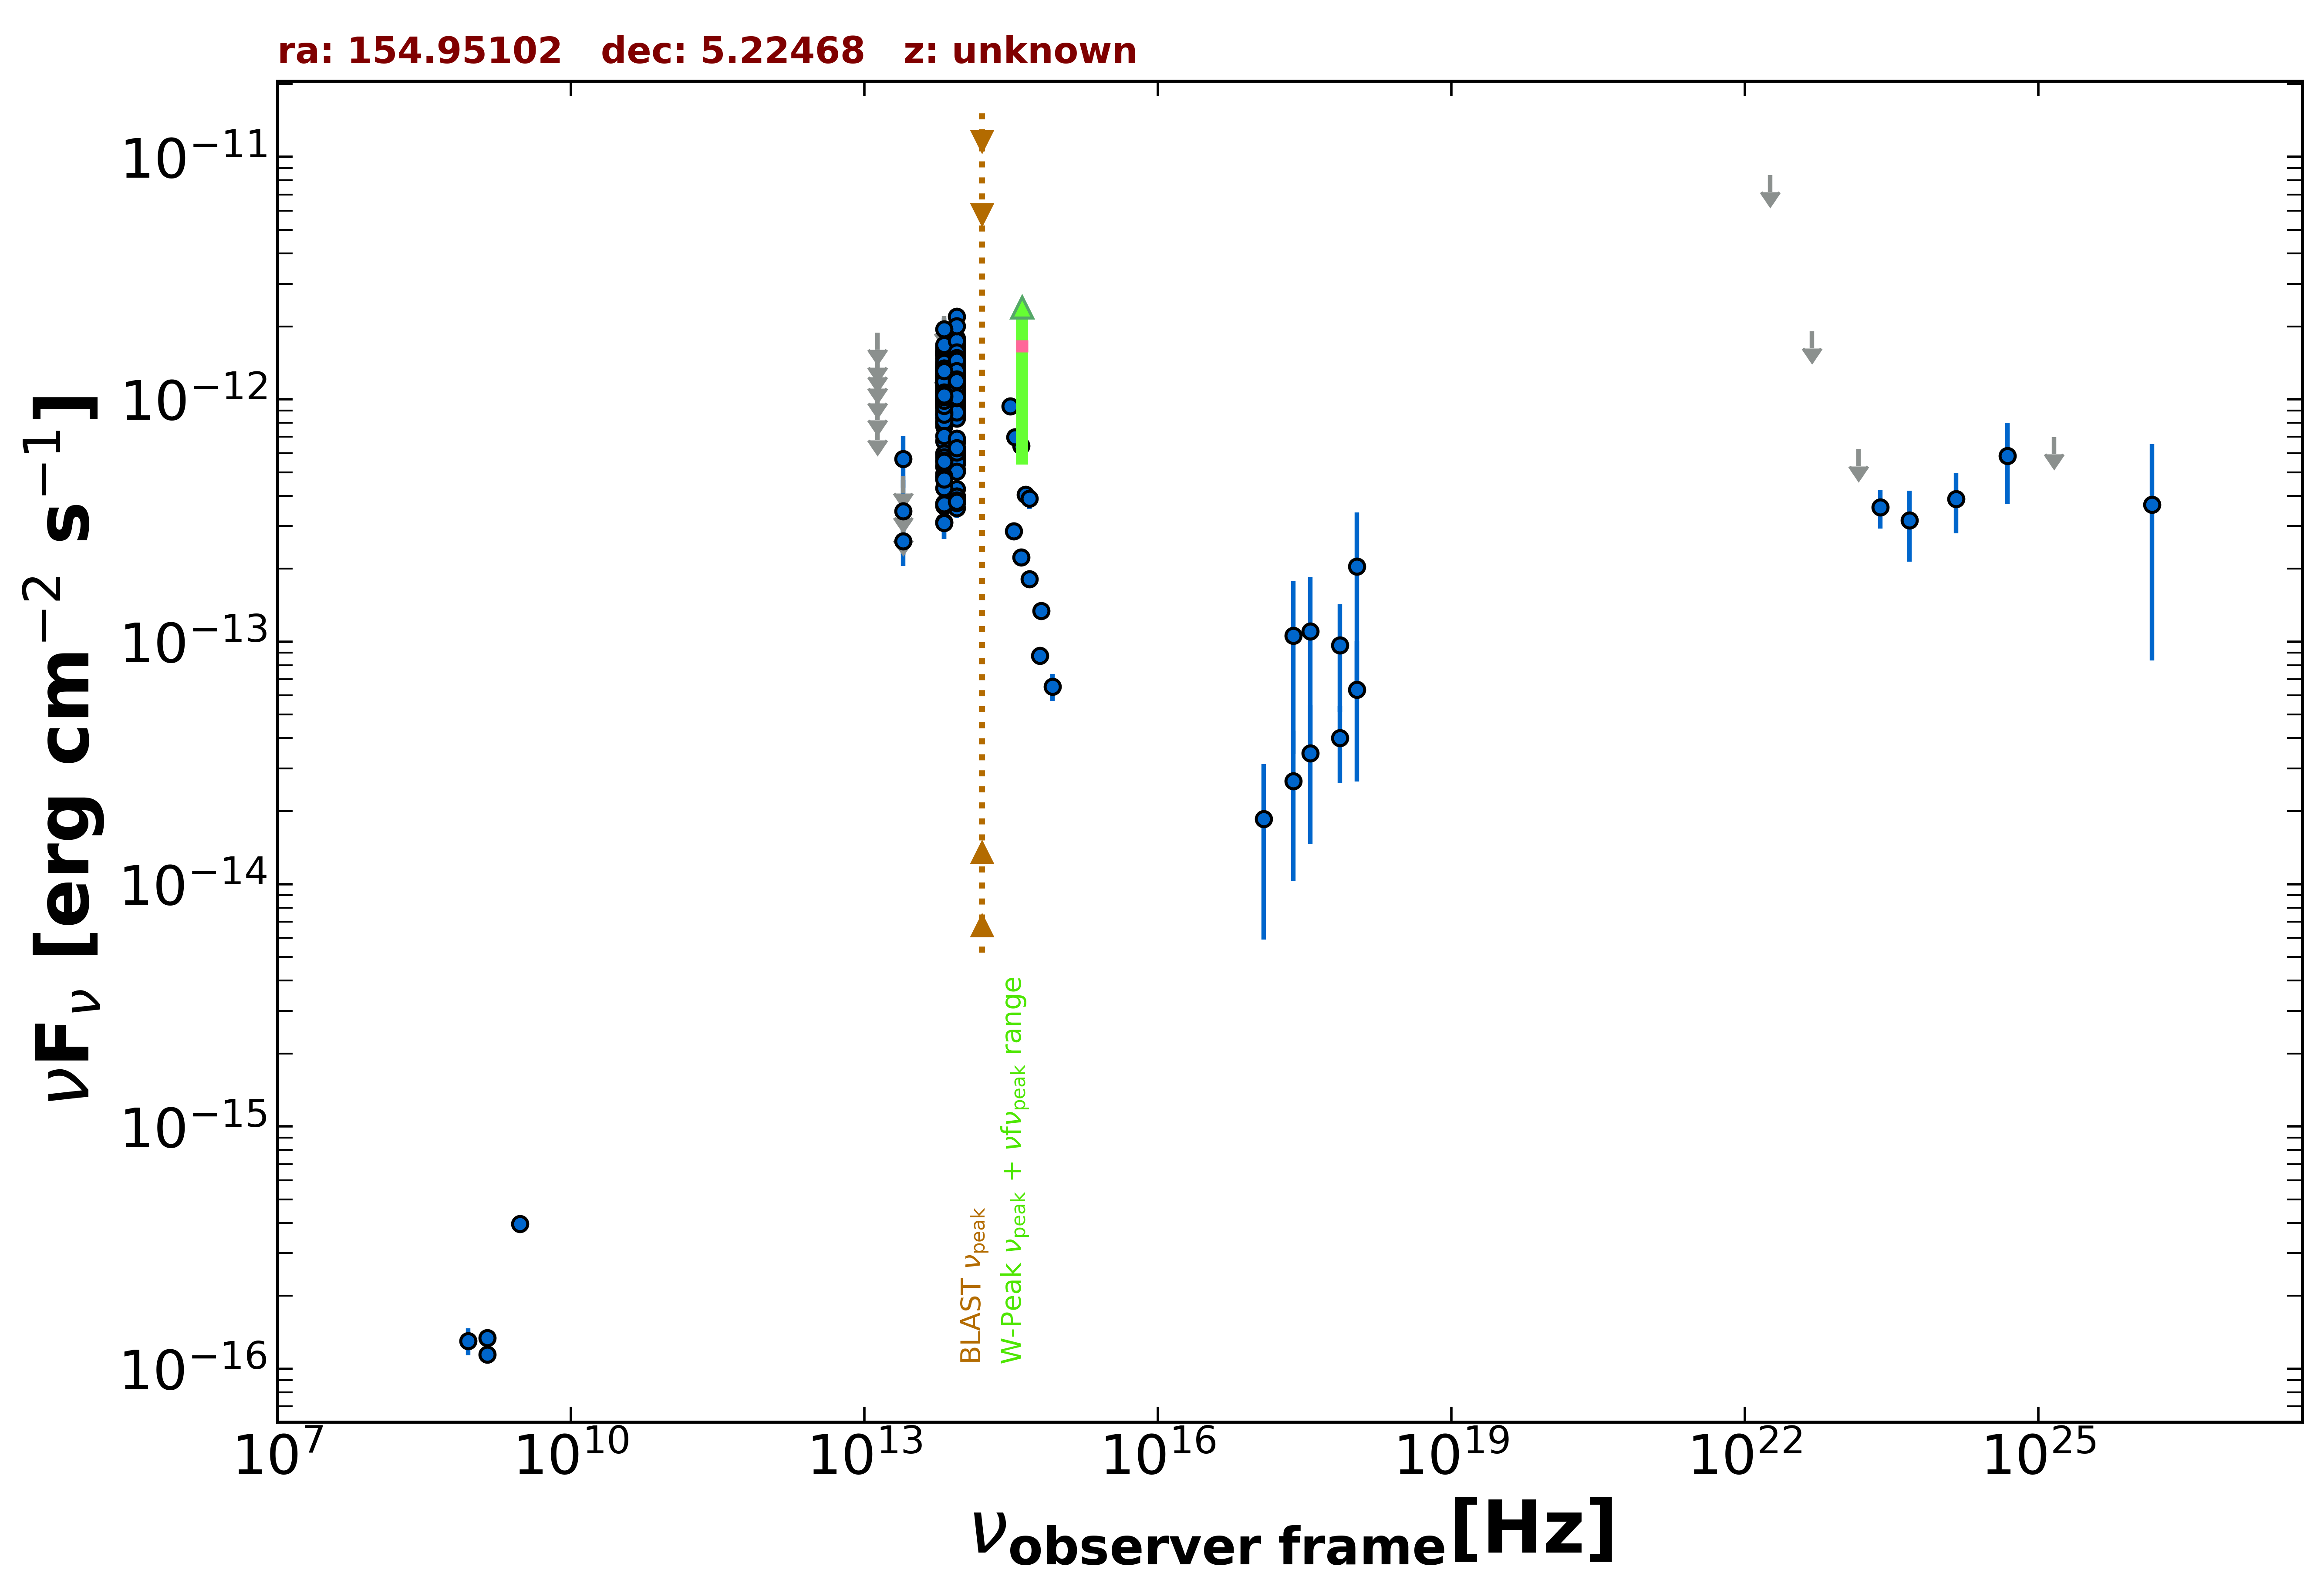

Values plotted in this chart, from the file beside it:
freq., flux, err_flux, MJD_start, MJD_end, flag, catalog, reference
1.400e+09, 1.340e-16, 2.150e-18, 55000, 55000, , FIRST, White et al. 1997  ApJ  475 479
1.400e+09, 1.148e-16, 7.000e-18, 55000, 55000, , NVSS, Condon et al. 1998  AJ  115  1693
8.870e+08, 1.304e-16, 1.685e-17, 55000, 55000, , RACS, Hale et al. 2021  PASA  38  e058
3.000e+09, 3.960e-16, 6.950e-18, 55000, 55000, , VLASSQL, Gordon et al. 2021  ApJS  255  30
2.418e+17, 2.664e-14, 1.638e-14, 58663, 58996, , 1OUSX, Giommi et al. in preparation
1.209e+17, 1.860e-14, 1.270e-14, 58663, 58996, , 1OUSX, Giommi et al. in preparation
3.627e+17, 3.469e-14, 2.006e-14, 58663, 58996, , 1OUSX, Giommi et al. in preparation
7.253e+17, 4.010e-14, 1.407e-14, 58663, 58996, , 1OUSX, Giommi et al. in preparation
1.088e+18, 6.340e-14, 3.692e-14, 58663, 58996, , 1OUSX, Giommi et al. in preparation
8.817e+13, 1.080e-12, 3.500e-15, 55000, 55000, , UNWISE, Schlafly et al. 2019  ApJS  240  30
6.517e+13, 1.014e-12, 5.000e-15, 55000, 55000, , UNWISE, Schlafly et al. 2019  ApJS  240  30
8.817e+13, 5.125e-13, 1.415e-14, 55000, 55000, , WISE, Wright et al. 2010  AJ  140  1868
6.517e+13, 4.741e-13, 1.700e-14, 55000, 55000, , WISE, Wright et al. 2010  AJ  140  1868
2.498e+13, 2.599e-13, 5.475e-14, 55000, 55000, , WISE, Wright et al. 2010  AJ  140  1868
1.363e+13, 7.986e-13, 0.000e+00, 55000, 55000, UL, WISE, Wright et al. 2010  AJ  140  1868
8.817e+13, 1.166e-12, 5.050e-14, 57160, 57160, , NEOWISE, Mainzer et al. 2014  ApJ  792  30
6.517e+13, 8.691e-13, 5.045e-14, 57160, 57160, , NEOWISE, Mainzer et al. 2014  ApJ  792  30
8.817e+13, 1.253e-12, 4.000e-14, 57160, 57160, , NEOWISE, Mainzer et al. 2014  ApJ  792  30
6.517e+13, 1.083e-12, 6.100e-14, 57160, 57160, , NEOWISE, Mainzer et al. 2014  ApJ  792  30
8.817e+13, 1.188e-12, 3.950e-14, 57160, 57160, , NEOWISE, Mainzer et al. 2014  ApJ  792  30
6.517e+13, 1.047e-12, 4.815e-14, 57160, 57160, , NEOWISE, Mainzer et al. 2014  ApJ  792  30
8.817e+13, 1.097e-12, 3.850e-14, 57160, 57160, , NEOWISE, Mainzer et al. 2014  ApJ  792  30
6.517e+13, 1.024e-12, 6.600e-14, 57160, 57160, , NEOWISE, Mainzer et al. 2014  ApJ  792  30
8.817e+13, 1.144e-12, 4.950e-14, 57160, 57160, , NEOWISE, Mainzer et al. 2014  ApJ  792  30
6.517e+13, 1.050e-12, 4.650e-14, 57160, 57160, , NEOWISE, Mainzer et al. 2014  ApJ  792  30
8.817e+13, 1.717e-12, 4.900e-14, 57518, 57518, , NEOWISE, Mainzer et al. 2014  ApJ  792  30
6.517e+13, 1.485e-12, 6.300e-14, 57518, 57518, , NEOWISE, Mainzer et al. 2014  ApJ  792  30
8.817e+13, 1.652e-12, 4.900e-14, 57518, 57518, , NEOWISE, Mainzer et al. 2014  ApJ  792  30
6.517e+13, 1.545e-12, 5.250e-14, 57518, 57518, , NEOWISE, Mainzer et al. 2014  ApJ  792  30
8.817e+13, 1.578e-12, 5.050e-14, 57518, 57518, , NEOWISE, Mainzer et al. 2014  ApJ  792  30
6.517e+13, 1.571e-12, 5.950e-14, 57518, 57518, , NEOWISE, Mainzer et al. 2014  ApJ  792  30
8.817e+13, 1.609e-12, 5.350e-14, 57518, 57518, , NEOWISE, Mainzer et al. 2014  ApJ  792  30
6.517e+13, 1.577e-12, 4.950e-14, 57518, 57518, , NEOWISE, Mainzer et al. 2014  ApJ  792  30
8.817e+13, 1.616e-12, 5.800e-14, 57518, 57518, , NEOWISE, Mainzer et al. 2014  ApJ  792  30
6.517e+13, 1.523e-12, 5.350e-14, 57518, 57518, , NEOWISE, Mainzer et al. 2014  ApJ  792  30
8.817e+13, 1.642e-12, 4.700e-14, 57518, 57518, , NEOWISE, Mainzer et al. 2014  ApJ  792  30
6.517e+13, 1.389e-12, 5.000e-14, 57518, 57518, , NEOWISE, Mainzer et al. 2014  ApJ  792  30
8.817e+13, 1.716e-12, 4.750e-14, 57518, 57518, , NEOWISE, Mainzer et al. 2014  ApJ  792  30
6.517e+13, 1.472e-12, 4.650e-14, 57518, 57518, , NEOWISE, Mainzer et al. 2014  ApJ  792  30
8.817e+13, 1.697e-12, 5.000e-14, 57519, 57519, , NEOWISE, Mainzer et al. 2014  ApJ  792  30
6.517e+13, 1.544e-12, 5.100e-14, 57519, 57519, , NEOWISE, Mainzer et al. 2014  ApJ  792  30
8.817e+13, 1.724e-12, 4.750e-14, 57519, 57519, , NEOWISE, Mainzer et al. 2014  ApJ  792  30
6.517e+13, 1.593e-12, 5.400e-14, 57519, 57519, , NEOWISE, Mainzer et al. 2014  ApJ  792  30
8.817e+13, 1.713e-12, 4.600e-14, 57519, 57519, , NEOWISE, Mainzer et al. 2014  ApJ  792  30
6.517e+13, 1.545e-12, 5.250e-14, 57519, 57519, , NEOWISE, Mainzer et al. 2014  ApJ  792  30
8.817e+13, 1.683e-12, 4.450e-14, 57518, 57518, , NEOWISE, Mainzer et al. 2014  ApJ  792  30
6.517e+13, 1.520e-12, 4.900e-14, 57518, 57518, , NEOWISE, Mainzer et al. 2014  ApJ  792  30
8.817e+13, 1.694e-12, 4.550e-14, 57518, 57518, , NEOWISE, Mainzer et al. 2014  ApJ  792  30
6.517e+13, 1.614e-12, 6.100e-14, 57518, 57518, , NEOWISE, Mainzer et al. 2014  ApJ  792  30
8.817e+13, 1.610e-12, 4.600e-14, 57518, 57518, , NEOWISE, Mainzer et al. 2014  ApJ  792  30
6.517e+13, 1.530e-12, 5.050e-14, 57518, 57518, , NEOWISE, Mainzer et al. 2014  ApJ  792  30
8.817e+13, 1.555e-12, 5.600e-14, 57720, 57720, , NEOWISE, Mainzer et al. 2014  ApJ  792  30
6.517e+13, 1.358e-12, 6.000e-14, 57720, 57720, , NEOWISE, Mainzer et al. 2014  ApJ  792  30
8.817e+13, 1.507e-12, 5.000e-14, 57720, 57720, , NEOWISE, Mainzer et al. 2014  ApJ  792  30
6.517e+13, 1.436e-12, 5.950e-14, 57720, 57720, , NEOWISE, Mainzer et al. 2014  ApJ  792  30
8.817e+13, 1.524e-12, 5.450e-14, 57720, 57720, , NEOWISE, Mainzer et al. 2014  ApJ  792  30
6.517e+13, 1.433e-12, 7.500e-14, 57720, 57720, , NEOWISE, Mainzer et al. 2014  ApJ  792  30
8.817e+13, 1.228e-12, 4.100e-14, 57159, 57159, , NEOWISE, Mainzer et al. 2014  ApJ  792  30
6.517e+13, 9.697e-13, 4.815e-14, 57159, 57159, , NEOWISE, Mainzer et al. 2014  ApJ  792  30
8.817e+13, 1.182e-12, 4.450e-14, 57159, 57159, , NEOWISE, Mainzer et al. 2014  ApJ  792  30
... 507 more rows
